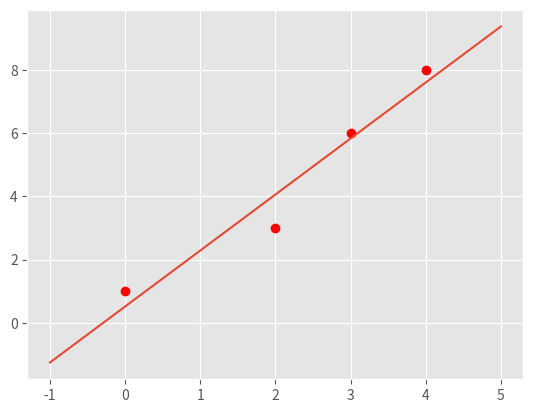
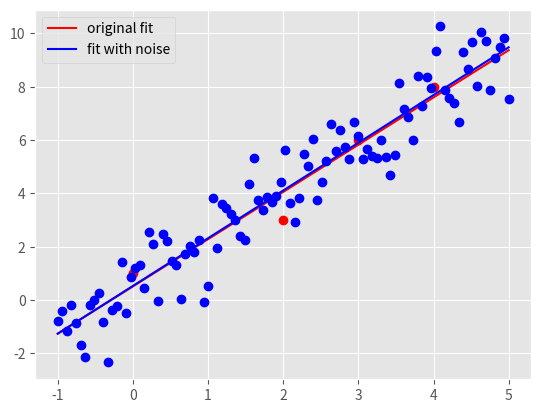

Here is the Python script that generated these plots, in order:
"""
Start file for hw1pr2 of Big Data Summer 2018

Before attemping the problem, please familiarize with pandas and numpy
libraries. Tutorials can be found online:
http://pandas.pydata.org/pandas-docs/stable/tutorials.html
https://docs.scipy.org/doc/numpy-dev/user/quickstart.html

This file only has one part: the main driver.

First, fill in the solution you obtained from part (a) in part (c) of the
main driver to generate plot for part (c).

Please COMMENT OUT part(d) in main driver before you finish that step.
Otherwise, you won't be able to run the program because of errors.

Note:
1. You must finish the first two parts (math part) of this problem before
   attempting the coding part.

2. Please read the instructions and hints carefully, and use the name of the
variables we provided, otherwise, the function may not work.

3. Placeholder values are given for the variables needed, they need to be
   replaced with your own code

3. Remember to comment out the TODO comment after you finish each part.
"""


import pandas as pd
import numpy as np
import matplotlib.pyplot as plt
import time

###########################################
#	    	Main Driver Function       	  #
###########################################

if __name__ == '__main__':

	# =============part c: Plot data and the optimal linear fit=================
	# NOTE: to finish this part, you need to finish the part(a) of this part
	# 		first

	# load the four data points of tihs problem
	X = np.array([0, 2, 3, 4])
	y = np.array([1, 3, 6, 8])

	# plot four data points on the plot
	plt.style.use('ggplot')
	plt.plot(X, y, 'ro')

	"*** YOUR CODE HERE ***"
	m_opt = 62. / 35
	b_opt = 18. / 35
	"*** END YOUR CODE HERE ***"

	# generate 100 points along the line of optimal linear fit.
	# HINT:
	#	1) Use np.linspace to get the x-coordinate of 100 points
	#	2) Calculate the y-coordinate of those 100 points with the m_opt and
	#	   b_opt, remember y = mx+b.
	#	3) Use a.reshape(-1,1), where a is a np.array, to reshape the array
	#	   to appropraite shape for generating plot
	"*** YOUR CODE HERE ***"
	X_space = np.linspace(-1, 5, num=100).reshape(-1, 1)
	y_space = (m_opt * X_space + b_opt).reshape(-1, 1)
	"*** END YOUR CODE HERE ***"

	# plot the optimal learn fit you obtained and save it to your current
	# folder
	plt.plot(X_space, y_space)
	plt.savefig('hw1pr2c.png', format='png')
	plt.close()


	# =============part d: Optimal linear fit with random data points=================

	# variables to start with
	mu, sigma, sampleSize = 0, 1, 100

	# Generate white Gaussian noise
	# HINT: Use np.random.normal to generate noise
	# parameters
	# loc : float or array_like of floats Mean (“centre”) of the distribution.
	# scale : float or array_like of floats Standard deviation (spread or “width”) of the distribution.
    # size : int or tuple of ints, optional

	"*** YOUR CODE HERE ***"
	noise = np.random.normal(mu, sigma, sampleSize).reshape(-1, 1)
	"*** END YOUR CODE HERE ***"

	# generate y-coordinate of the 100 points with noise
	# HINT:
	#	1) Use X_space created in the part (c) above as the x-coordinates
	#	2) In this case, y = mx + b + noise
	"*** YOUR CODE HERE ***"
	y_space_rand = m_opt * X_space + b_opt + noise
	"*** END YOUR CODE HERE ***"

	# calculate the new parameters for optimal linear fit using the
	#		100 new points generated above
	# HINT:
	#	1) Use np.ones_like to create a column of 1
	#	2) Use np.hstack to stack column of ones on X_space to create
	#	   X_space_stacked
	#	3) Use np.linalg.solve to solve W_opt following the normal equation:
	#	   X.T * X * W_opt = X.T * y

	# np.hstack takes in sequences of arrays, return stacked arrays

	"*** YOUR CODE HERE ***"
	X_space_stacked = np.hstack((np.ones_like(y_space), X_space))
	W_opt = np.linalg.solve(X_space_stacked.T @ X_space_stacked, 
	                        X_space_stacked.T @ y_space_rand)
	"*** END YOUR CODE HERE ***"

	# get the new m, and new b from W_opt obtained above
	b_rand_opt, m_rand_opt = W_opt.item(0), W_opt.item(1)

	# Generate the y-coordinate of 100 points with the new parameters
	#		obtained
	# HINT:
	#	1) Use X_space for x-coordinates (same)
	#	2) y = mx + b
	#	3) Make sure the array is in appropraite shape using a.reshape(-1,1)

	"*** YOUR CODE HERE ***"
	y_pred_rand = np.array([m_rand_opt * x + b_rand_opt for x in X_space]).reshape(-1, 1)
	"*** END YOUR CODE HERE ***"

	# generate plot
	# plot original data points and line
	plt.plot(X, y, 'ro')
	orig_plot, = plt.plot(X_space, y_space, 'r')

	# plot the generated 100 points with white gaussian noise and the new line
	plt.plot(X_space, y_space_rand, 'bo')
	rand_plot, = plt.plot(X_space, y_pred_rand, 'b')

	# set up legend and save the plot to the current folder
	plt.legend((orig_plot, rand_plot), \
		('original fit', 'fit with noise'), loc = 'best')
	plt.savefig('hw1pr2d.png', format='png')
	plt.close()
